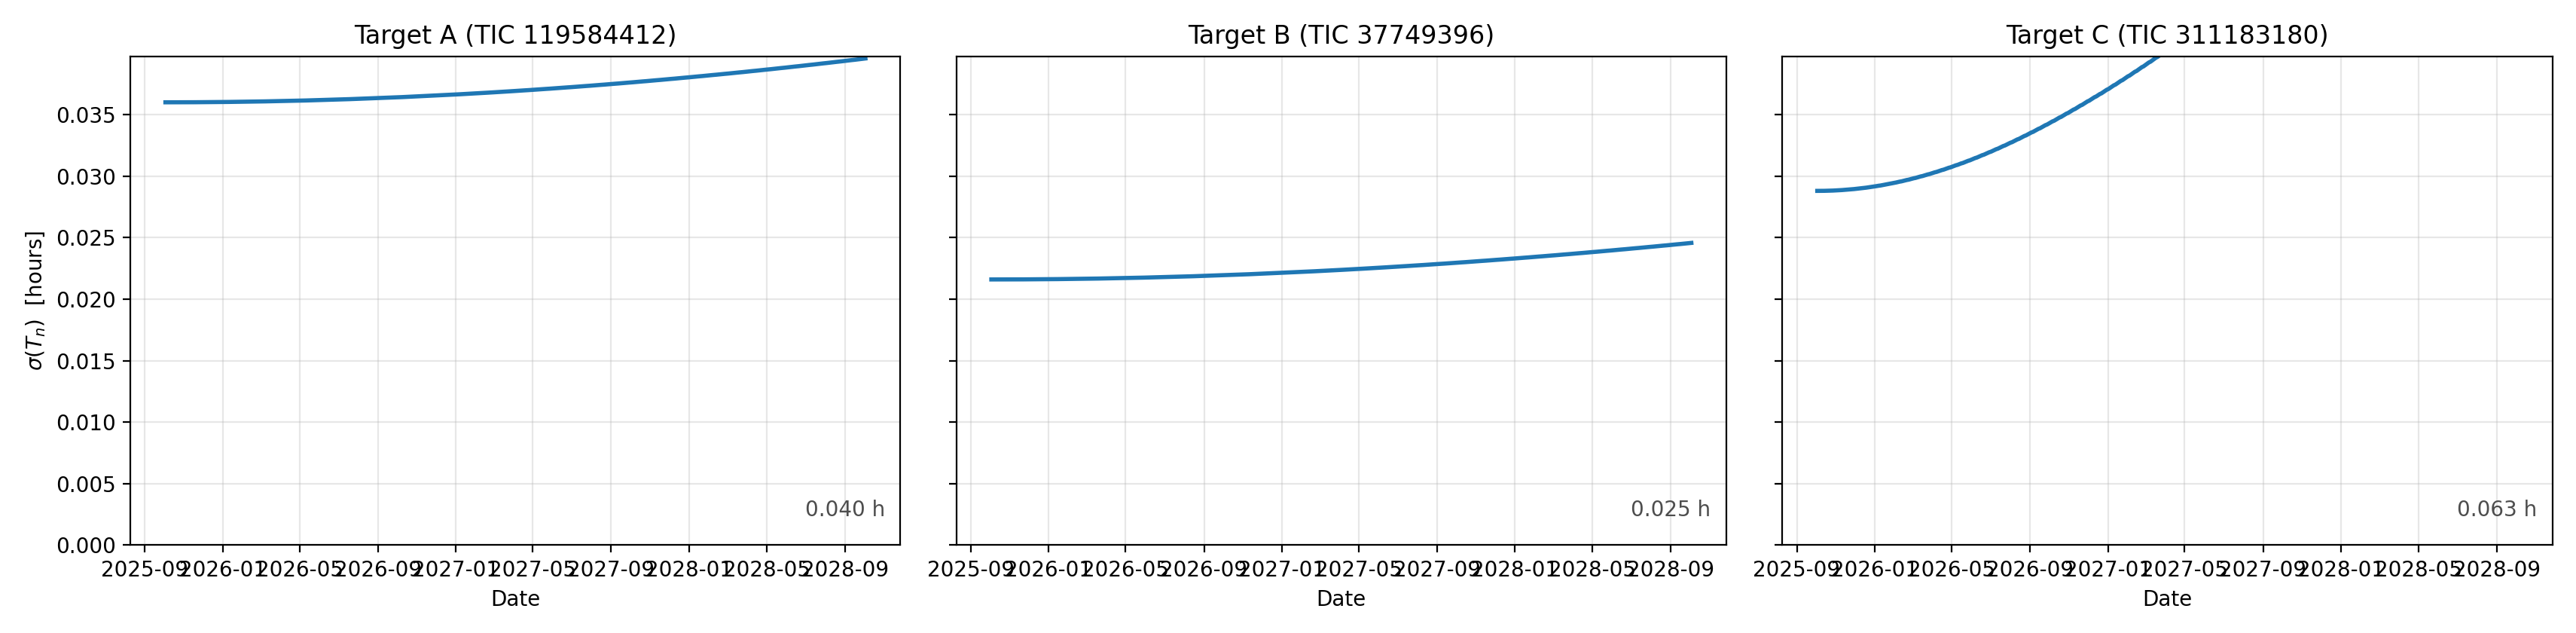

The data file committed next to this chart (first rows):
name, TIC, date, sigma_cat_days, sigma_new_days
Target A, 119584412, 2025-10-03, 0.0015, 
Target A, 119584412, 2025-10-05, 0.0015, 
Target A, 119584412, 2025-10-08, 0.0015, 
Target A, 119584412, 2025-10-11, 0.0015, 
Target A, 119584412, 2025-10-13, 0.0015, 
Target A, 119584412, 2025-10-16, 0.0015, 
Target A, 119584412, 2025-10-19, 0.0015, 
Target A, 119584412, 2025-10-22, 0.0015, 
Target A, 119584412, 2025-10-24, 0.0015, 
Target A, 119584412, 2025-10-27, 0.0015, 
Target A, 119584412, 2025-10-30, 0.0015, 
Target A, 119584412, 2025-11-02, 0.0015, 
Target A, 119584412, 2025-11-04, 0.0015, 
Target A, 119584412, 2025-11-07, 0.0015, 
Target A, 119584412, 2025-11-10, 0.0015, 
Target A, 119584412, 2025-11-13, 0.0015, 
Target A, 119584412, 2025-11-15, 0.0015, 
Target A, 119584412, 2025-11-18, 0.0015, 
Target A, 119584412, 2025-11-21, 0.0015, 
Target A, 119584412, 2025-11-24, 0.0015, 
Target A, 119584412, 2025-11-26, 0.0015, 
Target A, 119584412, 2025-11-29, 0.0015, 
Target A, 119584412, 2025-12-02, 0.0015, 
Target A, 119584412, 2025-12-05, 0.001501, 
Target A, 119584412, 2025-12-07, 0.001501, 
Target A, 119584412, 2025-12-10, 0.001501, 
Target A, 119584412, 2025-12-13, 0.001501, 
Target A, 119584412, 2025-12-16, 0.001501, 
Target A, 119584412, 2025-12-18, 0.001501, 
Target A, 119584412, 2025-12-21, 0.001501, 
Target A, 119584412, 2025-12-24, 0.001501, 
Target A, 119584412, 2025-12-27, 0.001501, 
Target A, 119584412, 2025-12-29, 0.001501, 
Target A, 119584412, 2026-01-01, 0.001501, 
Target A, 119584412, 2026-01-04, 0.001501, 
Target A, 119584412, 2026-01-07, 0.001501, 
Target A, 119584412, 2026-01-09, 0.001501, 
Target A, 119584412, 2026-01-12, 0.001501, 
Target A, 119584412, 2026-01-15, 0.001501, 
Target A, 119584412, 2026-01-18, 0.001501, 
Target A, 119584412, 2026-01-20, 0.001502, 
Target A, 119584412, 2026-01-23, 0.001502, 
Target A, 119584412, 2026-01-26, 0.001502, 
Target A, 119584412, 2026-01-29, 0.001502, 
Target A, 119584412, 2026-01-31, 0.001502, 
Target A, 119584412, 2026-02-03, 0.001502, 
Target A, 119584412, 2026-02-06, 0.001502, 
Target A, 119584412, 2026-02-09, 0.001502, 
Target A, 119584412, 2026-02-11, 0.001502, 
Target A, 119584412, 2026-02-14, 0.001502, 
Target A, 119584412, 2026-02-17, 0.001502, 
Target A, 119584412, 2026-02-20, 0.001503, 
Target A, 119584412, 2026-02-22, 0.001503, 
Target A, 119584412, 2026-02-25, 0.001503, 
Target A, 119584412, 2026-02-28, 0.001503, 
Target A, 119584412, 2026-03-03, 0.001503, 
Target A, 119584412, 2026-03-05, 0.001503, 
Target A, 119584412, 2026-03-08, 0.001503, 
Target A, 119584412, 2026-03-11, 0.001503, 
Target A, 119584412, 2026-03-14, 0.001503, 
... 1,140 more rows
